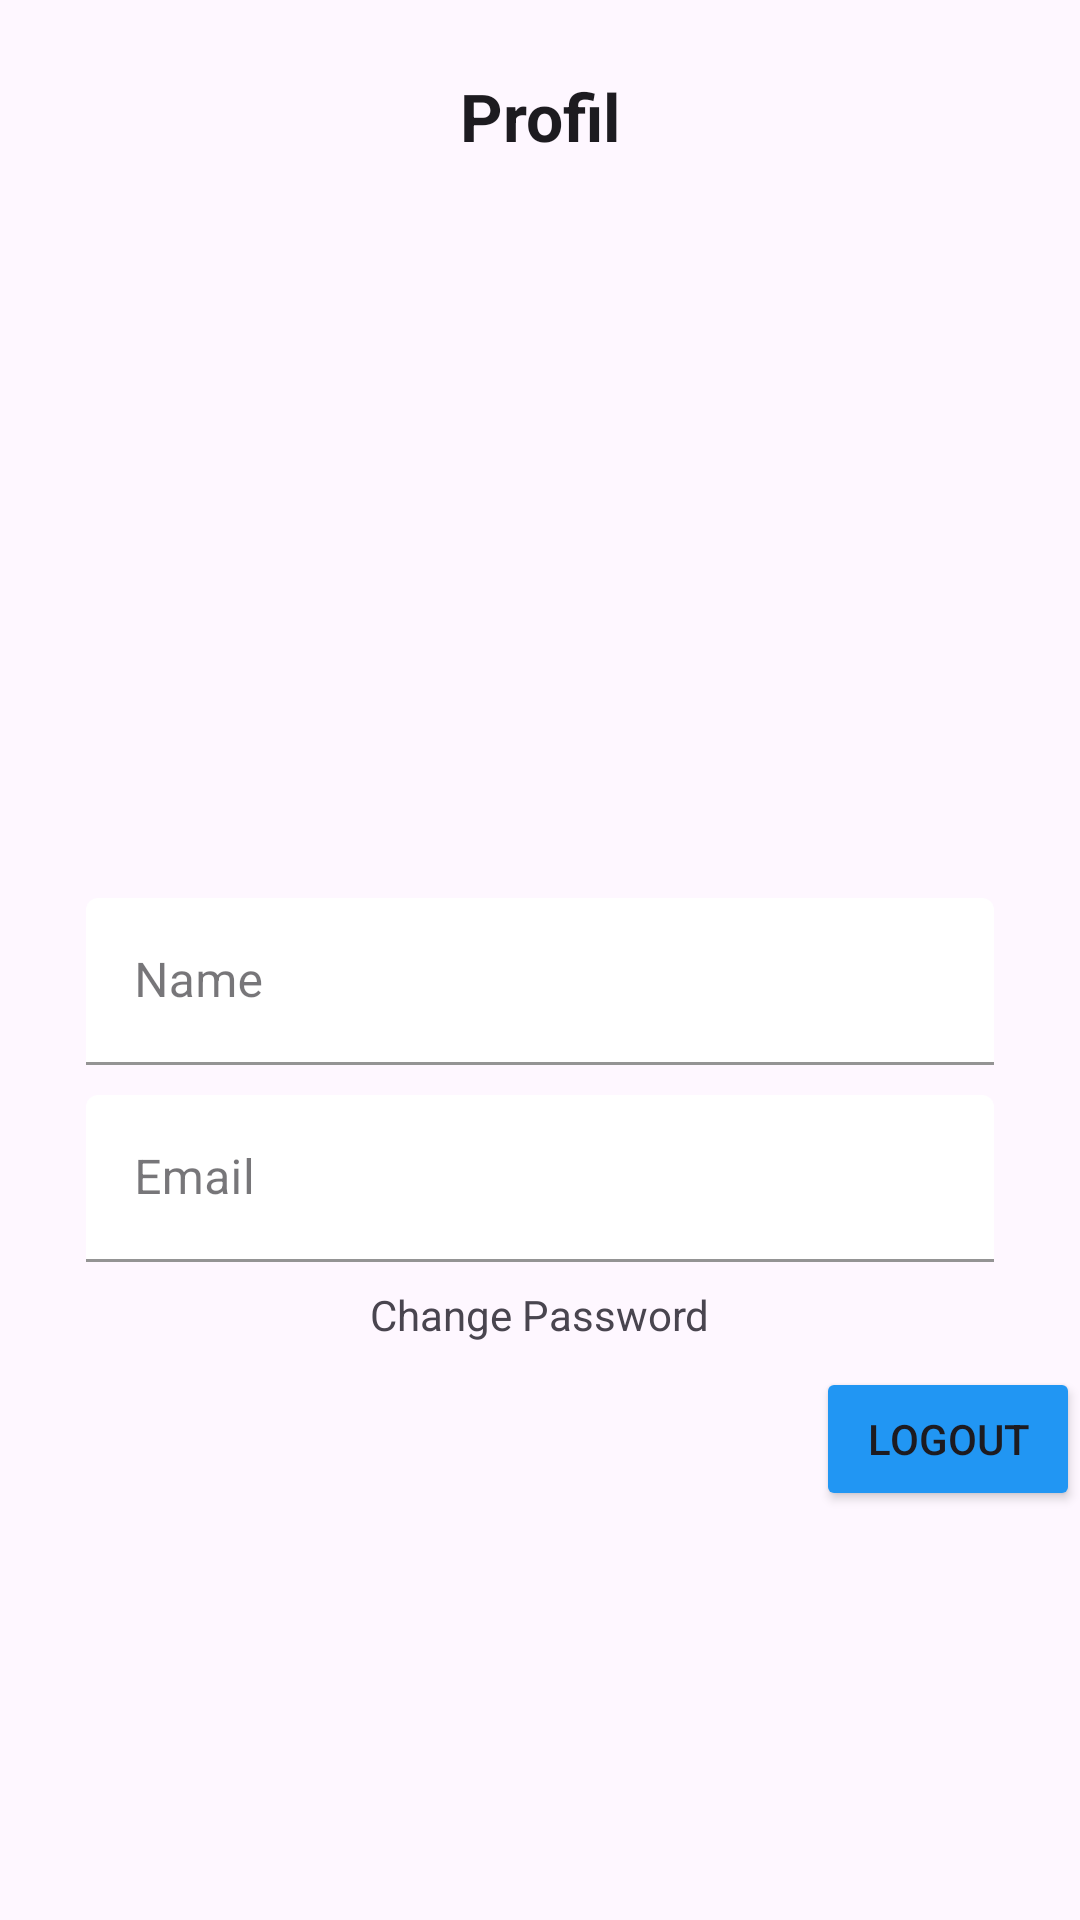

Layout XML and referenced resources for this Android screen:
<!-- AndroidManifest.xml: application theme Theme.FoodOrder -->
<!-- res/layout/fragment_profil.xml -->
<?xml version="1.0" encoding="utf-8"?>
<androidx.constraintlayout.widget.ConstraintLayout xmlns:android="http://schemas.android.com/apk/res/android"
    xmlns:app="http://schemas.android.com/apk/res-auto"
    xmlns:tools="http://schemas.android.com/tools"
    android:layout_width="match_parent"
    android:layout_height="match_parent"
    tools:context=".presentation.profil.ProfilFragment">

    <TextView
        android:id="@+id/tv_Profile"
        style="@style/TextAppearance.Material3.ActionBar.Title"
        android:layout_width="match_parent"
        android:layout_height="wrap_content"
        android:padding="24dp"
        android:text="@string/title_profil"
        android:textAlignment="center"
        android:textStyle="bold"
        app:layout_constraintTop_toTopOf="parent"
        tools:layout_editor_absoluteX="0dp" />

    <ImageView
        android:id="@+id/btn_change_profile"
        android:layout_width="wrap_content"
        android:layout_height="wrap_content"
        android:padding="24dp"
        android:src="@drawable/ic_create"
        app:layout_constraintEnd_toEndOf="parent"
        app:layout_constraintTop_toTopOf="parent"/>

    <ImageView
        android:id="@+id/iv_profil"
        android:layout_width="0dp"
        android:layout_height="0dp"
        app:layout_constraintHeight_percent="0.3"
        app:layout_constraintDimensionRatio="1:1"
        app:layout_constraintEnd_toEndOf="@id/endGuidline"
        app:layout_constraintStart_toStartOf="@id/startGuidline"
        android:scaleType="centerCrop"
        android:src="@drawable/snack"
        android:layout_marginTop="10dp"
        app:layout_constraintBottom_toTopOf="@id/textInputLayoutName"
        app:layout_constraintTop_toBottomOf="@id/tv_Profile"
        app:layout_constraintVertical_chainStyle="spread_inside" />
    <androidx.constraintlayout.widget.Guideline
        android:id="@+id/startGuidline"
        android:layout_width="match_parent"
        android:layout_height="wrap_content"
        android:orientation="vertical"
        app:layout_constraintGuide_percent="0.08" />

    <androidx.constraintlayout.widget.Guideline
        android:id="@+id/endGuidline"
        android:layout_width="match_parent"
        android:layout_height="wrap_content"
        android:orientation="vertical"
        app:layout_constraintGuide_percent="0.92" />

    <com.google.android.material.textfield.TextInputLayout
        android:id="@+id/textInputLayoutName"
        style="@style/Widget.MaterialComponents.TextInputLayout.FilledBox"
        android:layout_width="0dp"
        android:layout_height="wrap_content"
        android:layout_marginVertical="20dp"
        android:hint="@string/title_name"
        app:boxBackgroundColor="@color/white"
        app:boxStrokeColor="@color/edit_text_stroke"
        app:layout_constraintEnd_toEndOf="@id/endGuidline"
        app:layout_constraintStart_toStartOf="@id/startGuidline"
        app:layout_constraintTop_toBottomOf="@id/iv_profil">

        <com.google.android.material.textfield.TextInputEditText
            android:id="@+id/editTextName"
            android:layout_width="match_parent"
            android:layout_height="wrap_content"
            android:inputType="text"
            android:maxLines="1" />
    </com.google.android.material.textfield.TextInputLayout>

    <com.google.android.material.textfield.TextInputLayout
        android:id="@+id/textInputLayoutEmail"
        style="@style/Widget.MaterialComponents.TextInputLayout.FilledBox"
        android:layout_width="0dp"
        android:layout_height="wrap_content"
        android:layout_marginVertical="10dp"
        android:hint="@string/title_email"
        app:boxBackgroundColor="@color/white"
        app:boxStrokeColor="@color/edit_text_stroke"
        app:layout_constraintEnd_toEndOf="@id/endGuidline"
        app:layout_constraintStart_toStartOf="@id/startGuidline"
        app:layout_constraintTop_toBottomOf="@+id/textInputLayoutName">

        <com.google.android.material.textfield.TextInputEditText
            android:id="@+id/editTextEmail"
            android:layout_width="match_parent"
            android:layout_height="wrap_content"
            android:inputType="textEmailAddress"
            android:maxLines="1" />
    </com.google.android.material.textfield.TextInputLayout>

    <TextView
        android:id="@+id/tv_change_pwd"
        android:layout_width="wrap_content"
        android:layout_height="wrap_content"
        android:padding="8dp"
        android:text="Change Password"
        app:layout_constraintEnd_toEndOf="parent"
        app:layout_constraintStart_toStartOf="parent"
        app:layout_constraintTop_toBottomOf="@id/textInputLayoutEmail" />
    <Button
        android:id="@+id/btn_logout"
        app:layout_constraintTop_toBottomOf="@id/tv_change_pwd"

        app:layout_constraintEnd_toEndOf="parent"
        android:text="@string/title_logout"
        android:backgroundTint="@color/blue"

        android:layout_width="wrap_content"
        android:layout_height="wrap_content"/>
</androidx.constraintlayout.widget.ConstraintLayout>
<!-- resources referenced by this layout -->
<resources>
  <color name="blue">#2196F3</color>
  <color name="edit_text_stroke">#00BCD4</color>
  <color name="white">#FFFFFF</color>
  <string name="title_email">Email</string>
  <string name="title_logout">Logout</string>
  <string name="title_name">Name</string>
  <string name="title_profil">Profil</string>
  <style name="Theme.FoodOrder" parent="Base.Theme.FoodOrder" />
  <style name="Base.Theme.FoodOrder" parent="Theme.Material3.DayNight.NoActionBar">
          
          <item name="colorPrimary">@color/my_light_primary</item>
      </style>
  <color name="my_light_primary">#C4C4C4</color>
</resources>
